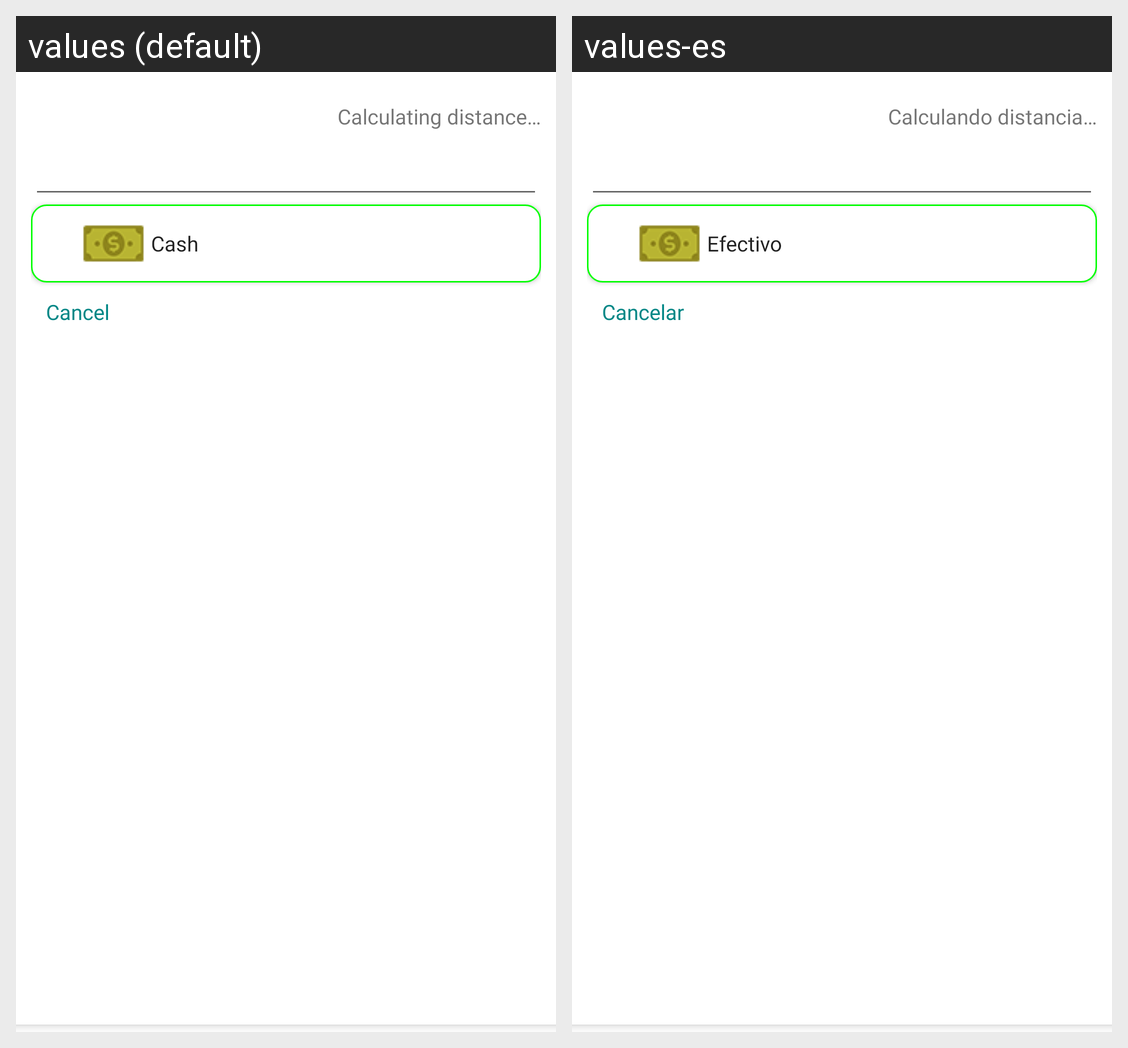

Here is an Android app screen in its default locale and in the app's own translations. Write out the translated-string differences for the strings that appear on this screen.
Android screen res/layout/bottom_sheet_dialog_layout.xml rendered under 2 locales, left to right: values (default), values-es. Device: Nexus 5 (rendered at 1080×1920; each locale shown at half size, 540×960, under a caption strip naming it); theme AppTheme.
Strings drawn on this screen, with the default value and each locale's value (text and hints the layout hard-codes, and strings that could not be matched under every locale, appear in the picture but are not listed):

string_calculate_distance
  values: Calculating distance…
  values-es: Calculando distancia…

string_cash
  values: Cash
  values-es: Efectivo

string_cancel
  values: Cancel
  values-es: Cancelar
